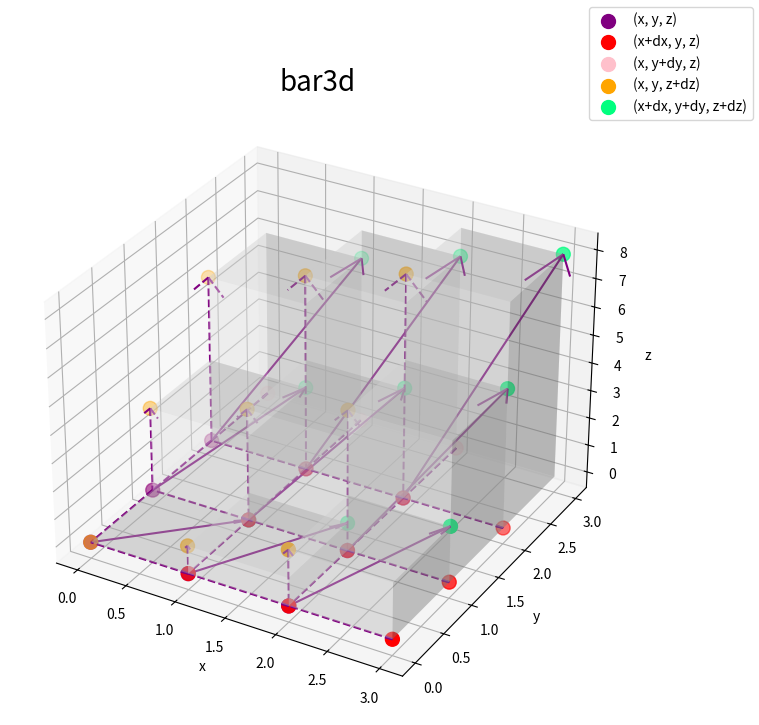
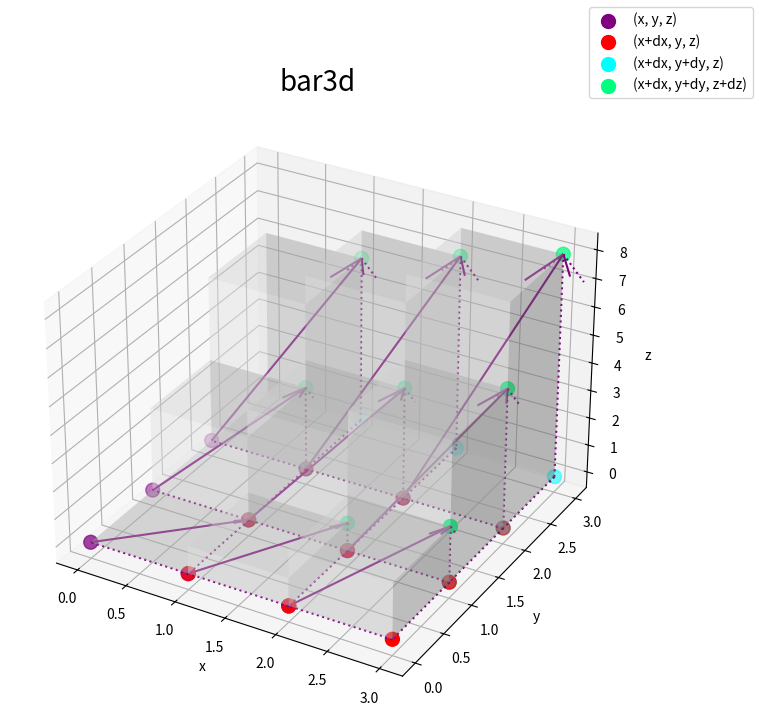
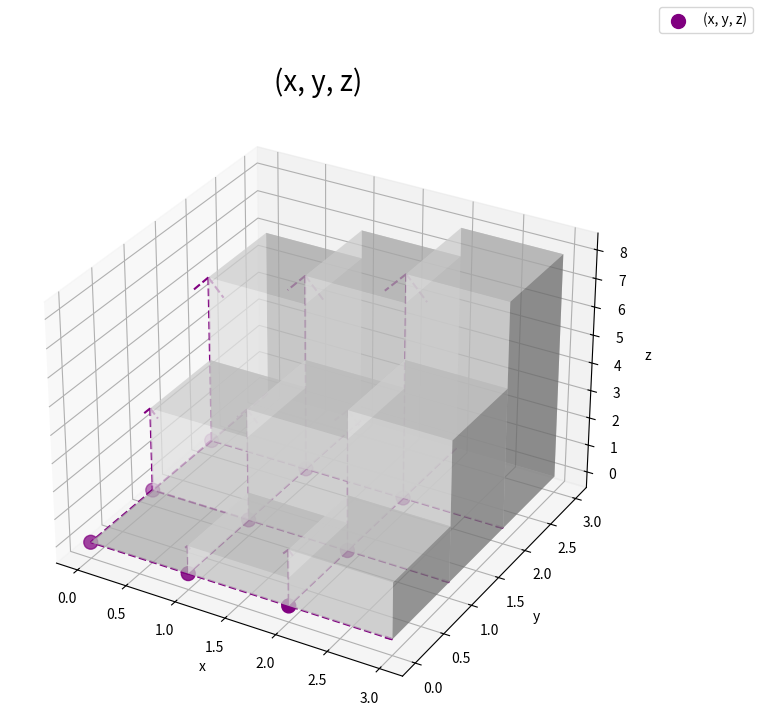
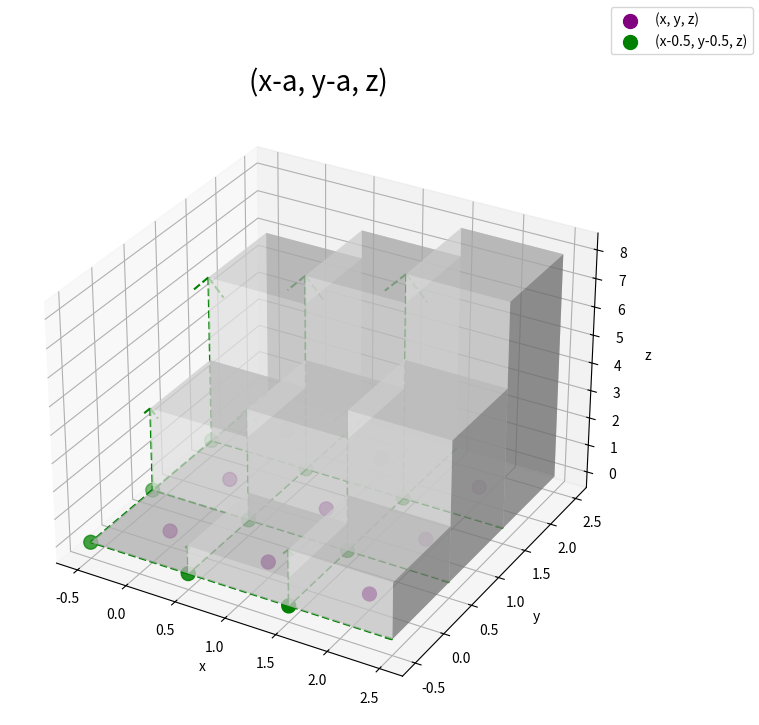
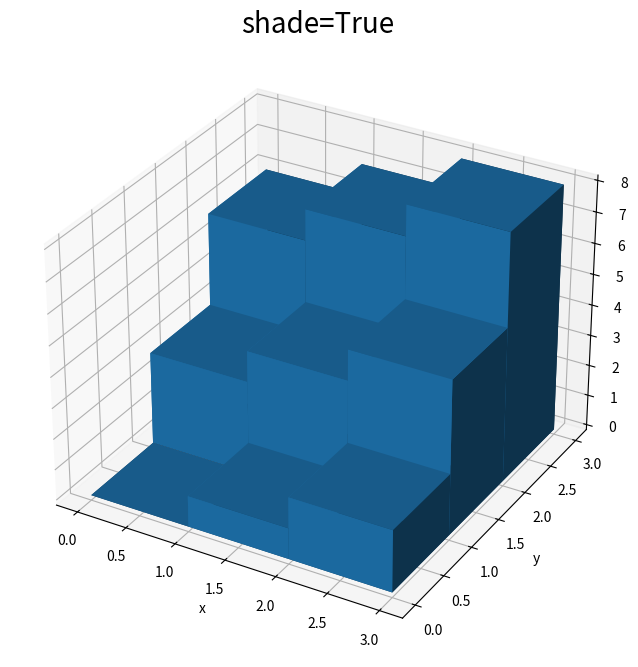
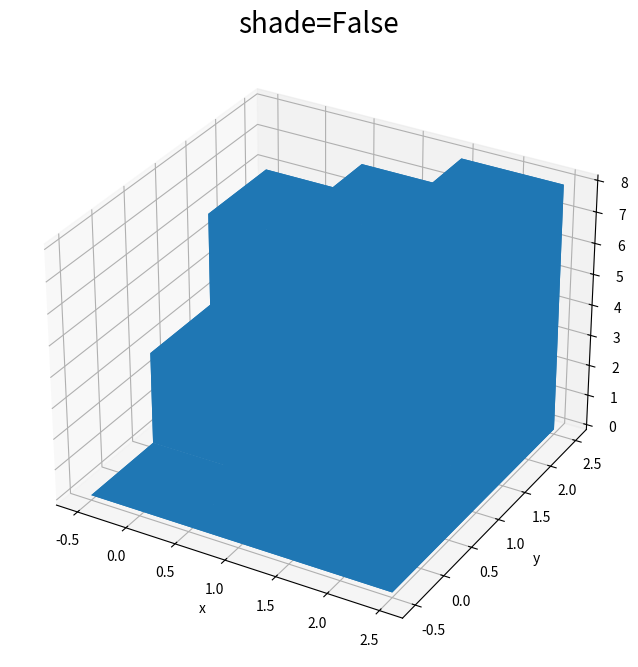
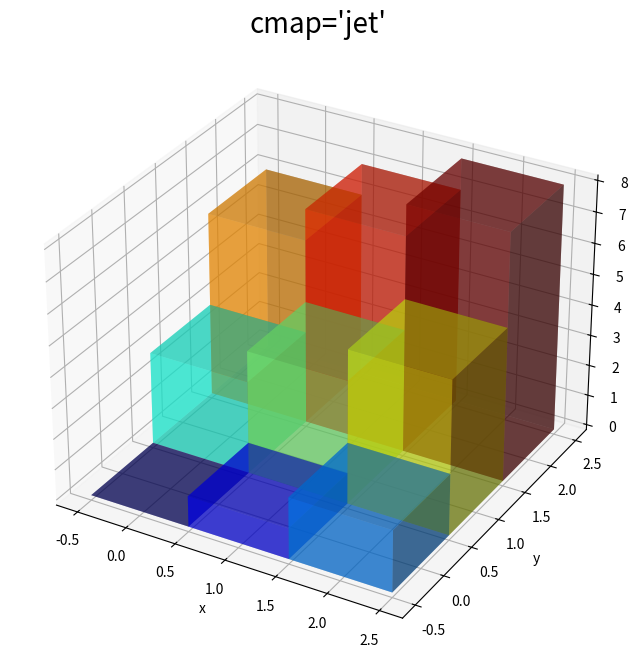
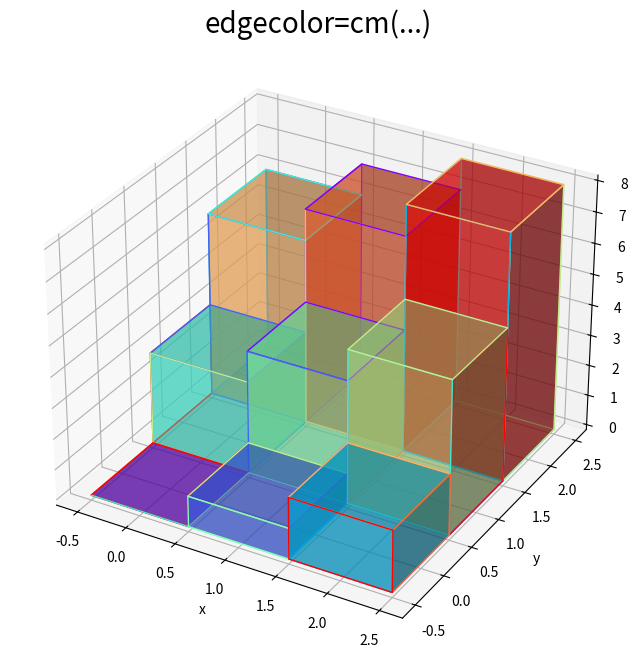
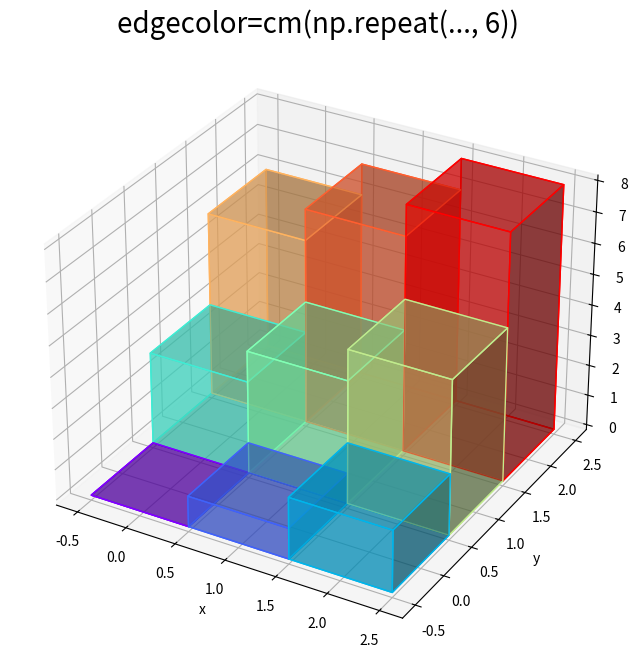
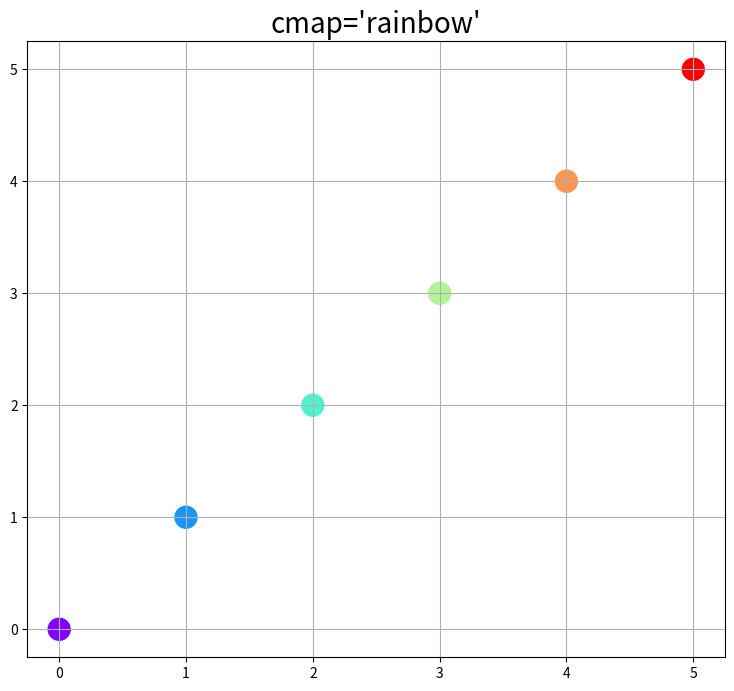
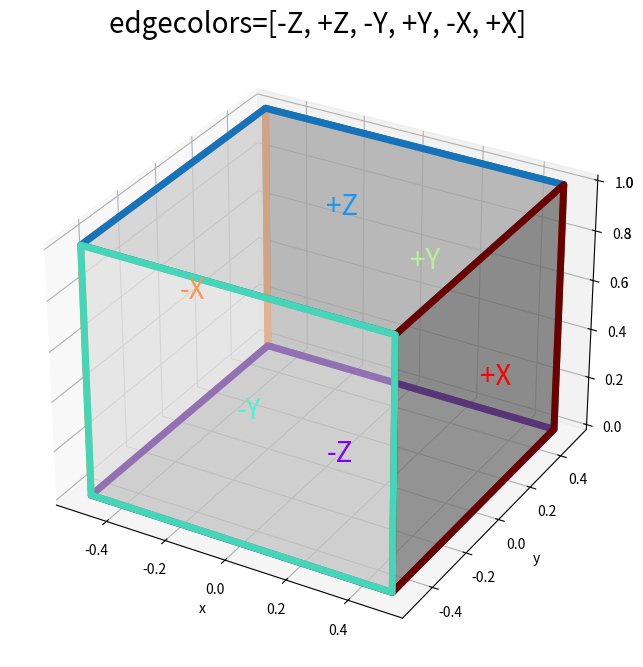

Write Python code to recreate these figures, in order. (Note: this script raises an exception after producing the figures.)
# 3D棒グラフの作成

# 利用するライブラリ
import numpy as np
import matplotlib.pyplot as plt
from matplotlib.animation import FuncAnimation

#%%

### 値の指定

## スカラの場合

# 起点を指定
x = 0.0
y = 0.0
z = 0.0

# バーのハーフサイズの値を指定
a = 0.5

# 変化量を指定
dx = a * 2.0
dy = a * 2.0
dz = 1.0

#%%

## 1次元配列の場合

# 値を作成
vals = np.arange(3)

# 格子点を作成
X, Y = np.meshgrid(vals, vals)

# 起点を設定
x = X.flatten()
y = Y.flatten()
z = np.zeros_like(x)

# バーのハーフサイズの値を指定
a = 0.5

# 変化量を指定
dx = np.repeat(a=a * 2.0, repeats=len(x))
dy = np.repeat(a=a * 2.0, repeats=len(y))
dz = np.arange(len(z))

#%%

### 引数とバーの関係

# 3D棒グラフを作成
fig = plt.figure(figsize=(9, 8)) # 図の設定
ax = fig.add_subplot(projection='3d') # 3D用の設定
ax.bar3d(x=x, y=y, z=z, dx=dx, dy=dy, dz=dz, color='white', alpha=0.25) # 3D棒グラフ
ax.scatter(xs=x, ys=y, zs=z, s=100, color='purple', label='(x, y, z)') # 起点
ax.scatter(xs=x+dx, ys=y, zs=z, s=100, color='red', label='(x+dx, y, z)') # x軸方向に変化した点
ax.scatter(xs=x, ys=y+dy, zs=z, s=100, color='pink', label='(x, y+dy, z)') # y軸方向に変化した点
ax.scatter(xs=x, ys=y, zs=z+dz, s=100, color='orange', label='(x, y, z+dz)') # z軸方向に変化した点
ax.scatter(xs=x+dx, ys=y+dy, zs=z+dz, s=100, color='springgreen', label='(x+dx, y+dy, z+dz)') # 全ての軸で変化した点
ax.quiver(x, y, z, dx, 0.0, 0.0, color='purple', linestyle='--', arrow_length_ratio=0.1) # x軸の変化量
ax.quiver(x, y, z, 0.0, dy, 0.0, color='purple', linestyle='--', arrow_length_ratio=0.1) # y軸の変化量
ax.quiver(x, y, z, 0.0, 0.0, dz, color='purple', linestyle='--', arrow_length_ratio=0.1) # z軸の変化量
ax.quiver(x, y, z, dx, dy, dz, color='purple', arrow_length_ratio=0.1) # 全ての軸の変化量
ax.set_xlabel('x') # x軸ラベル
ax.set_ylabel('y') # y軸ラベル
ax.set_zlabel('z') # z軸ラベル
ax.set_title('bar3d', fontsize='20') # タイトル
fig.legend() # 凡例
#ax.view_init(elev=90, azim=270) # 表示アングル
plt.show() # 描画

# 3D棒グラフを作成
fig = plt.figure(figsize=(9, 8)) # 図の設定
ax = fig.add_subplot(projection='3d') # 3D用の設定
ax.bar3d(x=x, y=y, z=z, dx=dx, dy=dy, dz=dz, color='white', alpha=0.25) # 3D棒グラフ
ax.scatter(xs=x, ys=y, zs=z, s=100, color='purple', label='(x, y, z)') # 起点
ax.scatter(xs=x+dx, ys=y, zs=z, s=100, color='red', label='(x+dx, y, z)') # x軸方向に変化した点
ax.scatter(xs=x+dx, ys=y+dy, zs=z, s=100, color='aqua', label='(x+dx, y+dy, z)') # x軸とy軸方向に変化した点
ax.scatter(xs=x+dx, ys=y+dy, zs=z+dz, s=100, color='springgreen', label='(x+dx, y+dy, z+dz)') # 全ての軸で変化した点
ax.quiver(x, y, z, dx, 0.0, 0.0, color='purple', linestyle=':', arrow_length_ratio=0.1) # x軸の変化量
ax.quiver(x+dx, y, z, 0.0, dy, 0.0, color='purple', linestyle=':', arrow_length_ratio=0.1) # y軸の変化量
ax.quiver(x+dx, y+dy, z, 0.0, 0.0, dz, color='purple', linestyle=':', arrow_length_ratio=0.1) # z軸の変化量
ax.quiver(x, y, z, dx, dy, dz, color='purple', arrow_length_ratio=0.1) # 全ての軸の変化量
ax.set_xlabel('x') # x軸ラベル
ax.set_ylabel('y') # y軸ラベル
ax.set_zlabel('z') # z軸ラベル
ax.set_title('bar3d', fontsize='20') # タイトル
fig.legend() # 凡例
#ax.view_init(elev=90, azim=270) # 表示アングル
plt.show() # 描画

#%%

### 起点の調整

# デフォルトの設定
fig = plt.figure(figsize=(9, 8)) # 図の設定
ax = fig.add_subplot(projection='3d') # 3D用の設定
ax.bar3d(x=x, y=y, z=z, dx=dx, dy=dy, dz=dz, color='white', alpha=0.5) # 3D棒グラフ
ax.scatter(xs=x, ys=y, zs=z, s=100, color='purple', label='(x, y, z)') # 起点
ax.quiver(x, y, z, dx, 0.0, 0.0, color='purple', linestyle='--', arrow_length_ratio=0.1) # x軸の変化量
ax.quiver(x, y, z, 0.0, dy, 0.0, color='purple', linestyle='--', arrow_length_ratio=0.1) # y軸の変化量
ax.quiver(x, y, z, 0.0, 0.0, dz, color='purple', linestyle='--', arrow_length_ratio=0.1) # z軸の変化量
ax.set_xlabel('x') # x軸ラベル
ax.set_ylabel('y') # y軸ラベル
ax.set_zlabel('z') # z軸ラベル
ax.set_title('(x, y, z)', fontsize='20') # タイトル
fig.legend() # 凡例
#ax.view_init(elev=90, azim=270) # 表示アングル
plt.show() # 描画

# 起点をズラす
fig = plt.figure(figsize=(9, 8)) # 図の設定
ax = fig.add_subplot(projection='3d') # 3D用の設定
ax.bar3d(x=x-a, y=y-a, z=z, dx=dx, dy=dy, dz=dz, color='white', alpha=0.5) # 3D棒グラフ
ax.scatter(xs=x, ys=y, zs=z, color='purple', s=100, label='(x, y, z)') # 元の起点
ax.scatter(xs=x-a, ys=y-a, zs=z, color='green', s=100, label='(x-' + str(a) + ', y-' + str(a) + ', z)') # 調整後の起点
ax.quiver(x-a, y-a, z, dx, 0.0, 0.0, color='green', linestyle='--', arrow_length_ratio=0.1) # x軸の変化量
ax.quiver(x-a, y-a, z, 0.0, dy, 0.0, color='green', linestyle='--', arrow_length_ratio=0.1) # y軸の変化量
ax.quiver(x-a, y-a, z, 0.0, 0.0, dz, color='green', linestyle='--', arrow_length_ratio=0.1) # z軸の変化量
ax.set_xlabel('x') # x軸ラベル
ax.set_ylabel('y') # y軸ラベル
ax.set_zlabel('z') # z軸ラベル
ax.set_title('(x-a, y-a, z)', fontsize='20') # タイトル
fig.legend() # 凡例
#ax.view_init(elev=90, azim=270) # 表示アングル
plt.show() # 描画

#%%

### shade引数

# 影を付ける:(デフォルト)
fig = plt.figure(figsize=(9, 8)) # 図の設定
ax = fig.add_subplot(projection='3d') # 3D用の設定
ax.bar3d(x=x, y=y, z=z, dx=dx, dy=dy, dz=dz, shade=True) # 3D棒グラフ
ax.set_xlabel('x') # x軸ラベル
ax.set_ylabel('y') # y軸ラベル
ax.set_zlabel('z') # z軸ラベル
ax.set_title('shade=True', fontsize='20') # タイトル
#ax.view_init(elev=90, azim=270) # 表示アングル
plt.show() # 描画

# 影を消す
fig = plt.figure(figsize=(9, 8)) # 図の設定
ax = fig.add_subplot(projection='3d') # 3D用の設定
ax.bar3d(x=x-a, y=y-a, z=z, dx=dx, dy=dy, dz=dz, shade=False) # 3D棒グラフ
ax.set_xlabel('x') # x軸ラベル
ax.set_ylabel('y') # y軸ラベル
ax.set_zlabel('z') # z軸ラベル
ax.set_title('shade=False', fontsize='20') # タイトル
#ax.view_init(elev=90, azim=270) # 表示アングル
plt.show() # 描画

#%%

### color引数

# カラーマップを指定
cm = plt.get_cmap('jet')

# RGBA情報に変換
print(cm(1.0))

# カラーマップを指定
fig = plt.figure(figsize=(9, 8)) # 図の設定
ax = fig.add_subplot(projection='3d') # 3D用の設定
ax.bar3d(x=x-a, y=y-a, z=z, dx=dx, dy=dy, dz=dz, 
         color=cm(dz / np.max(dz)), alpha=0.5) # 3D棒グラフ
ax.set_xlabel('x') # x軸ラベル
ax.set_ylabel('y') # y軸ラベル
ax.set_zlabel('z') # z軸ラベル
ax.set_title("cmap='jet'", fontsize='20') # タイトル
plt.show() # 描画

#%%

### edgecolor引数

# カラーマップを指定
cm = plt.get_cmap('rainbow')

# デフォルトの設定
fig = plt.figure(figsize=(9, 8)) # 図の設定
ax = fig.add_subplot(projection='3d') # 3D用の設定
ax.bar3d(x=x-a, y=y-a, z=z, dx=dx, dy=dy, dz=dz, 
         color=cm(dz / np.max(dz)), edgecolor=cm(dz / np.max(dz)), alpha=0.5) # 3D棒グラフ
ax.set_xlabel('x') # x軸ラベル
ax.set_ylabel('y') # y軸ラベル
ax.set_zlabel('z') # z軸ラベル
ax.set_title('edgecolor=cm(...)', fontsize='20') # タイトル
plt.show() # 描画

# 面と辺の色を一致させる
fig = plt.figure(figsize=(9, 8)) # 図の設定
ax = fig.add_subplot(projection='3d') # 3D用の設定
ax.bar3d(x=x-a, y=y-a, z=z, dx=dx, dy=dy, dz=dz, 
         color=cm(dz / np.max(dz)), edgecolor=cm(np.repeat(dz / np.max(dz), 6)), alpha=0.5) # 3D棒グラフ
ax.set_xlabel('x') # x軸ラベル
ax.set_ylabel('y') # y軸ラベル
ax.set_zlabel('z') # z軸ラベル
ax.set_title('edgecolor=cm(np.repeat(..., 6))', fontsize='20') # タイトル
plt.show() # 描画

#%%

# カラーマップを指定
cm = plt.get_cmap('rainbow')

# カラーマップを確認
plt.figure(figsize=(9, 8)) # 図の設定
plt.scatter(np.arange(6), np.arange(6), color=cm(np.arange(6) / 5), s=250) # 散布図
plt.grid() # グリッド線
plt.title("cmap='rainbow'", fontsize=20) # タイトル
plt.show() # 描画

# 辺の色付け順を確認
fig = plt.figure(figsize=(9, 8)) # 図の設定
ax = fig.add_subplot(projection='3d') # 3D用の設定
ax = fig.add_subplot(projection='3d') # 3D用の設定
ax.bar3d(x=-0.5, y=-0.5, z=0.0, dx=1.0, dy=1.0, dz=1.0, 
         color='white', edgecolors=cm(np.arange(6) / 5), linewidth=5, alpha=0.5) # 3D棒グラフ
ax.text(x=0.0, y=0.0, z=0.0, s='-Z', color=cm(0 / 5), fontsize=20) # -Zの面
ax.text(x=0.0, y=0.0, z=1.0, s='+Z', color=cm(1 / 5), fontsize=20) # +Zの面
ax.text(x=0.0, y=-0.5, z=0.5, s='-Y', color=cm(2 / 5), fontsize=20) # -Yの面
ax.text(x=0.0, y=0.5, z=0.5, s='+Y', color=cm(3 / 5), fontsize=20) # +Yの面
ax.text(x=-0.5, y=0.0, z=0.5, s='-X', color=cm(4 / 5), fontsize=20) # -Xの面
ax.text(x=0.5, y=0.0, z=0.5, s='+X', color=cm(5 / 5), fontsize=20) # +Xの面
ax.set_xlabel('x') # x軸ラベル
ax.set_ylabel('y') # y軸ラベル
ax.set_zlabel('z') # z軸ラベル
ax.set_title('edgecolors=[-Z, +Z, -Y, +Y, -X, +X]', fontsize='20') # タイトル
#ax.view_init(elev=0, azim=270) # 表示アングル
plt.show() # 描画

#%%

# 作図用の角度を作成
v_vals = np.arange(start=-90.0, stop=270.0, step=3.0)
h_vals = np.arange(start=0.0, stop=360.0, step=3.0)

# カラーマップを指定
cm = plt.get_cmap('rainbow')

# 図を初期化
fig = plt.figure(figsize=(9, 8))
ax = fig.add_subplot(projection='3d') # 3D用の設定

# 作図処理を関数として定義
def update(i):
    # 前フレームのグラフを初期化
    plt.cla()
    
    # i回目の角度を取得
    #v = 0.0
    h = 180.0
    v = v_vals[i]
    #h = h_vals[i]
    
    # 3D棒グラフを作成
    ax.bar3d(x=-0.5, y=-0.5, z=0.0, dx=1.0, dy=1.0, dz=1.0, 
             color='white', edgecolors=cm(np.arange(6) / 5), linewidth=5, alpha=0.5) # 3D棒グラフ
    ax.text(x=0.0, y=0.0, z=0.0, s='-Z', color=cm(0 / 5), fontsize=20) # -Zの面
    ax.text(x=0.0, y=0.0, z=1.0, s='+Z', color=cm(1 / 5), fontsize=20) # +Zの面
    ax.text(x=0.0, y=-0.5, z=0.5, s='-Y', color=cm(2 / 5), fontsize=20) # -Yの面
    ax.text(x=0.0, y=0.5, z=0.5, s='+Y', color=cm(3 / 5), fontsize=20) # +Yの面
    ax.text(x=-0.5, y=0.0, z=0.5, s='-X', color=cm(4 / 5), fontsize=20) # -Xの面
    ax.text(x=0.5, y=0.0, z=0.5, s='+X', color=cm(5 / 5), fontsize=20) # +Xの面
    ax.set_xlabel('x') # x軸ラベル
    ax.set_ylabel('y') # y軸ラベル
    ax.set_zlabel('z') # z軸ラベル
    if v < 0: # (270 < v < 360の範囲で軸が反転する対策)
        ax.set_title('v=' + str(np.round(360.0 + v)) + ', h=' + str(np.round(h))) # タイトル
    elif v >= 0:
        ax.set_title('v=' + str(np.round(v)) + ', h=' + str(np.round(h))) # タイトル
    ax.view_init(elev=v, azim=h) # 表示アングル

# gif画像を作成
anime_bar3d = FuncAnimation(fig, update, frames=len(v_vals), interval=100)

# gif画像を保存
anime_bar3d.save('Matplotlib/figure/bar3d_v.gif')

#%%

###　軸目盛の設定

# 軸目盛の表示位置を指定
fig = plt.figure(figsize=(9, 8)) # 図の設定
ax = fig.add_subplot(projection='3d') # 3D用の設定
ax.bar3d(x=x-a, y=y-a, z=z, dx=dx, dy=dy, dz=dz, 
         color=cm(dz / np.max(dz)), alpha=0.5) # 3D棒グラフ
ax.set_xlabel('x') # x軸ラベル
ax.set_ylabel('y') # y軸ラベル
ax.set_zlabel('z') # z軸ラベル
ax.set_title('ticks', fontsize='20') # タイトル
ax.set_xticks(ticks=vals) # x軸目盛
ax.set_yticks(ticks=vals) # y軸目盛
plt.show() # 描画

# 軸目盛の表示位置と文字列を指定
fig = plt.figure(figsize=(9, 8)) # 図の設定
ax = fig.add_subplot(projection='3d') # 3D用の設定
ax.bar3d(x=x-a, y=y-a, z=z, dx=dx, dy=dy, dz=dz, 
         color=cm(dz / np.max(dz)), alpha=0.5) # 3D棒グラフ
ax.set_xlabel('x') # x軸ラベル
ax.set_ylabel('y') # y軸ラベル
ax.set_zlabel('z') # z軸ラベル
ax.set_title('ticks, ticklabels', fontsize='20') # タイトル
ax.set_xticks(ticks=vals) # x軸目盛
ax.set_yticks(ticks=vals) # y軸目盛
ax.set_xticklabels(labels=['$x_' + str(int(i)) + '$' for i in vals]) # x軸目盛ラベル
ax.set_yticklabels(labels=['$y_' + str(int(i)) + '$' for i in vals]) # y軸目盛ラベル
plt.show() # 描画

#%%

# 起点を変更せずに目盛によって調整する
fig = plt.figure(figsize=(9, 8)) # 図の設定
ax = fig.add_subplot(projection='3d') # 3D用の設定
ax.bar3d(x=x, y=y, z=z, dx=a*2.0, dy=a*2.0, dz=dz, 
         color=cm(dz / np.max(dz)), alpha=0.5) # 3D棒グラフ
ax.set_xlabel('x') # x軸ラベル
ax.set_ylabel('y') # y軸ラベル
ax.set_zlabel('z') # z軸ラベル
ax.set_title('ticks, ticklabels', fontsize='20') # タイトル
ax.set_xticks(ticks=vals + a) # x軸目盛
ax.set_yticks(ticks=vals + a) # y軸目盛
ax.set_xticklabels(labels=vals) # x軸目盛ラベル
ax.set_yticklabels(labels=vals) # y軸目盛ラベル
plt.show() # 描画

# 調整の結果を確認
fig = plt.figure(figsize=(9, 8)) # 図の設定
ax = fig.add_subplot(projection='3d') # 3D用の設定
ax.bar3d(x=x, y=y, z=z, dx=a*2.0, dy=a*2.0, dz=dz, color='white', alpha=0.5) # 3D棒グラフ
ax.quiver(x, y, z, dx, 0.0, 0.0, color='purple', linestyle='--', arrow_length_ratio=0.1) # x軸
ax.quiver(x, y, z, 0.0, dy, 0.0, color='purple', linestyle='--', arrow_length_ratio=0.1) # y軸
ax.quiver(x, y, z, 0.0, 0.0, dz, color='purple', linestyle='--', arrow_length_ratio=0.1) # z軸
ax.scatter(xs=x, ys=y, zs=z, s=100, color='purple', label='(x, y, z)') # 元の起点
ax.scatter(xs=x-a, ys=y-a, zs=z, color='green', s=100, label='(x-' + str(a) + ', y-' + str(a) + ', z)') # 実際に調整したときの起点
ax.scatter(xs=x+a, ys=y+a, zs=z, color='mediumblue', s=100, label='(x+' + str(a) + ', y+' + str(a) + ', z)') # 見掛け上の調整後の中心
ax.set_xlabel('x') # x軸ラベル
ax.set_ylabel('y') # y軸ラベル
ax.set_zlabel('z') # z軸ラベル
ax.set_title('ticks, ticklabels', fontsize='20') # タイトル
ax.set_xticks(ticks=vals + a) # x軸目盛
ax.set_yticks(ticks=vals + a) # y軸目盛
ax.set_xticklabels(labels=vals) # x軸目盛ラベル
ax.set_yticklabels(labels=vals) # y軸目盛ラベル
fig.legend() # 凡例
#ax.view_init(elev=90, azim=270) # 表示アングル
plt.show() # 描画

#%%

### カラーバーの表示

# カラーマップを指定
cm = plt.get_cmap('jet')

# 3D棒グラフの作成
fig = plt.figure(figsize=(9, 8)) # 図の設定
ax = fig.add_subplot(projection='3d') # 3D用の設定
bar = ax.bar3d(x=x-a, y=y-a, z=z, dx=dx, dy=dy, dz=dz, 
         color=cm(dz / np.max(dz)), edgecolor=cm(np.repeat(dz / np.max(dz), 6)), alpha=0.5) # 3D棒グラフ
ax.set_xlabel('x') # x軸ラベル
ax.set_ylabel('y') # y軸ラベル
ax.set_zlabel('z') # z軸ラベル
ax.set_title("cmap='jet'", fontsize='20') # タイトル
mappable = plt.cm.ScalarMappable(cmap='jet') # Mappableオブジェクト
mappable.set_array(dz) # Mappableに値を設定
cbar = plt.colorbar(mappable, shrink=0.75, aspect=10) # カラーバー
cbar.set_label('z') # カラーバーラベル
#ax.view_init(elev=0, azim=300) # 表示アングル
plt.show() # 描画

#%%

